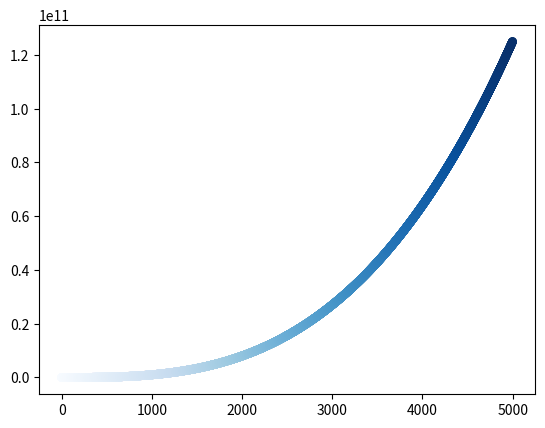

The matplotlib source for this figure:
import matplotlib.pyplot as plt 
x_values = list(range(5000))
y_values = [x**3 for x in x_values]

plt.scatter(x_values, y_values, c = x_values, cmap = plt.cm.Blues, edgecolors= 'none', s = 40)

plt.show()